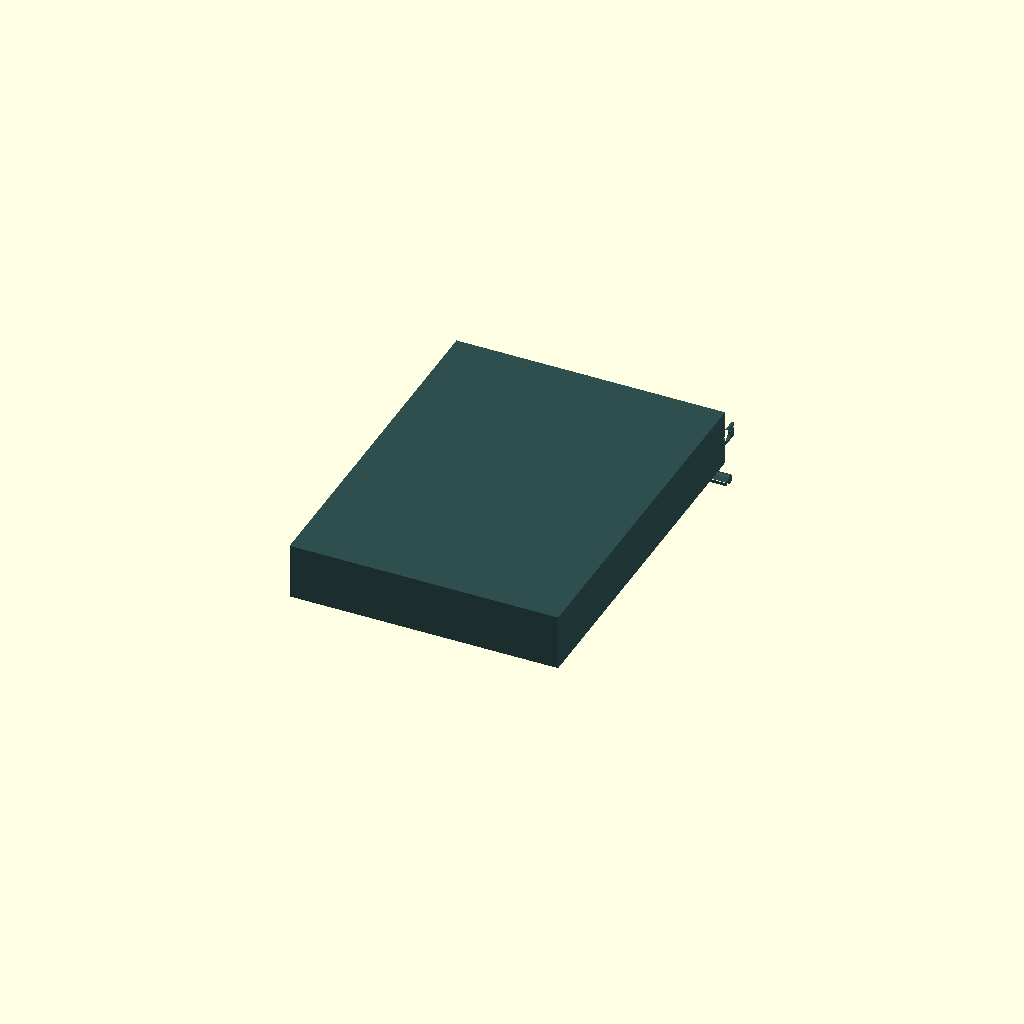
Cell 1: rendered with the file's own defaults.
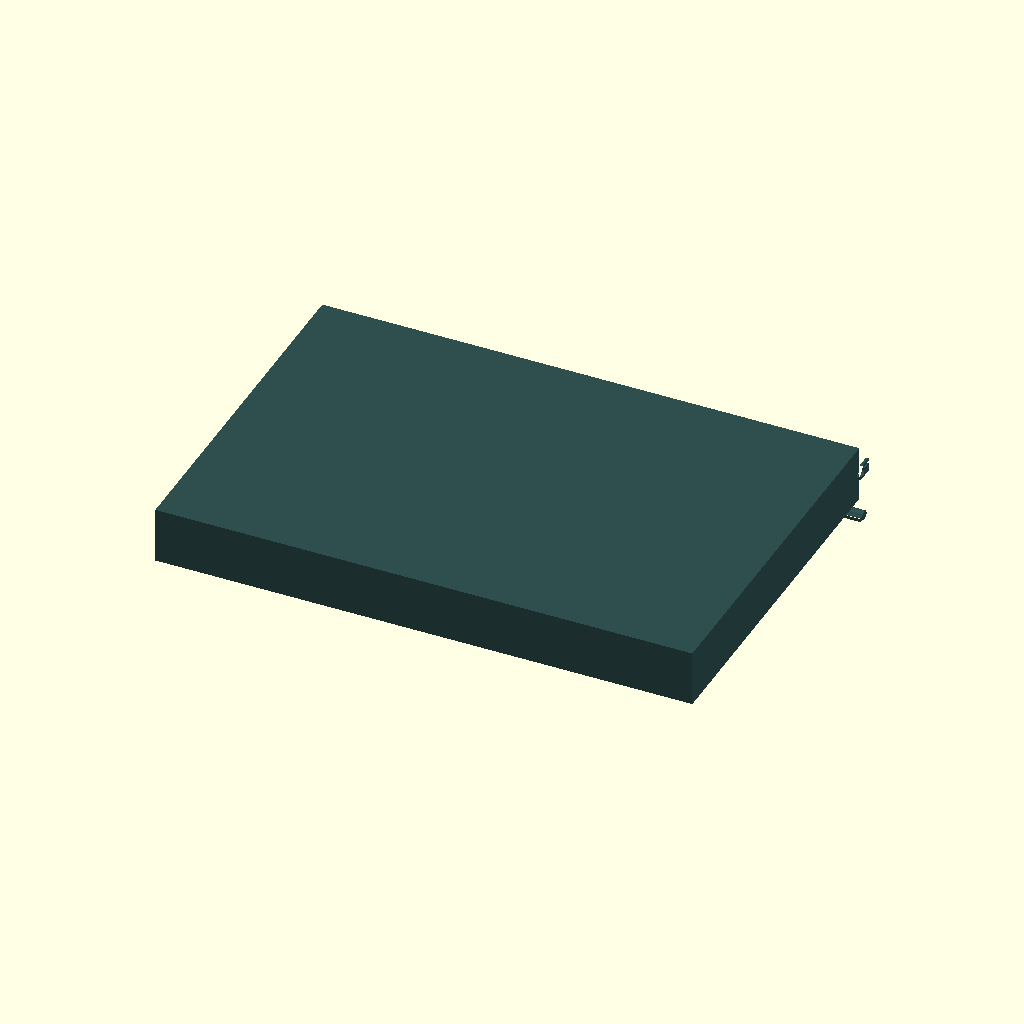
Cell 2: bag_width = 240 (everything else at default).
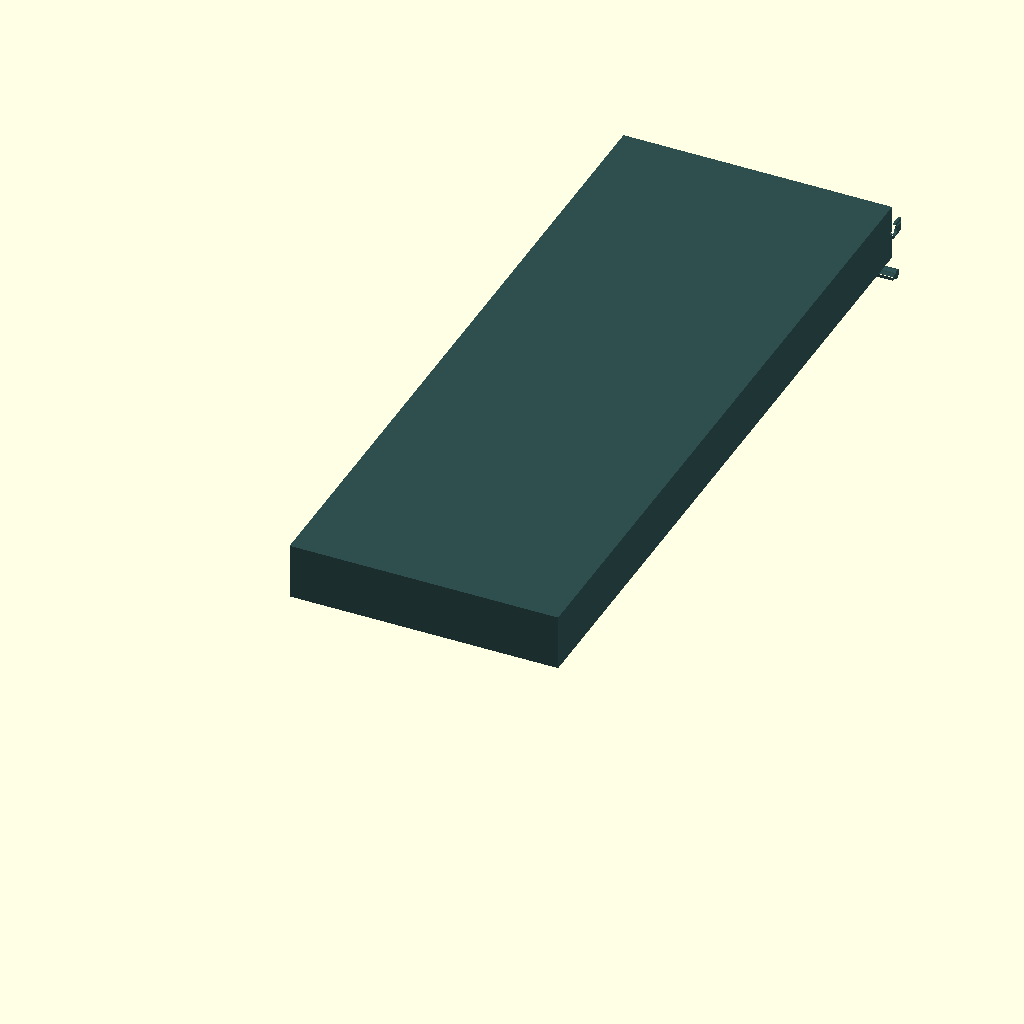
Cell 3 — bag_height set to 320, the other parameters unchanged.
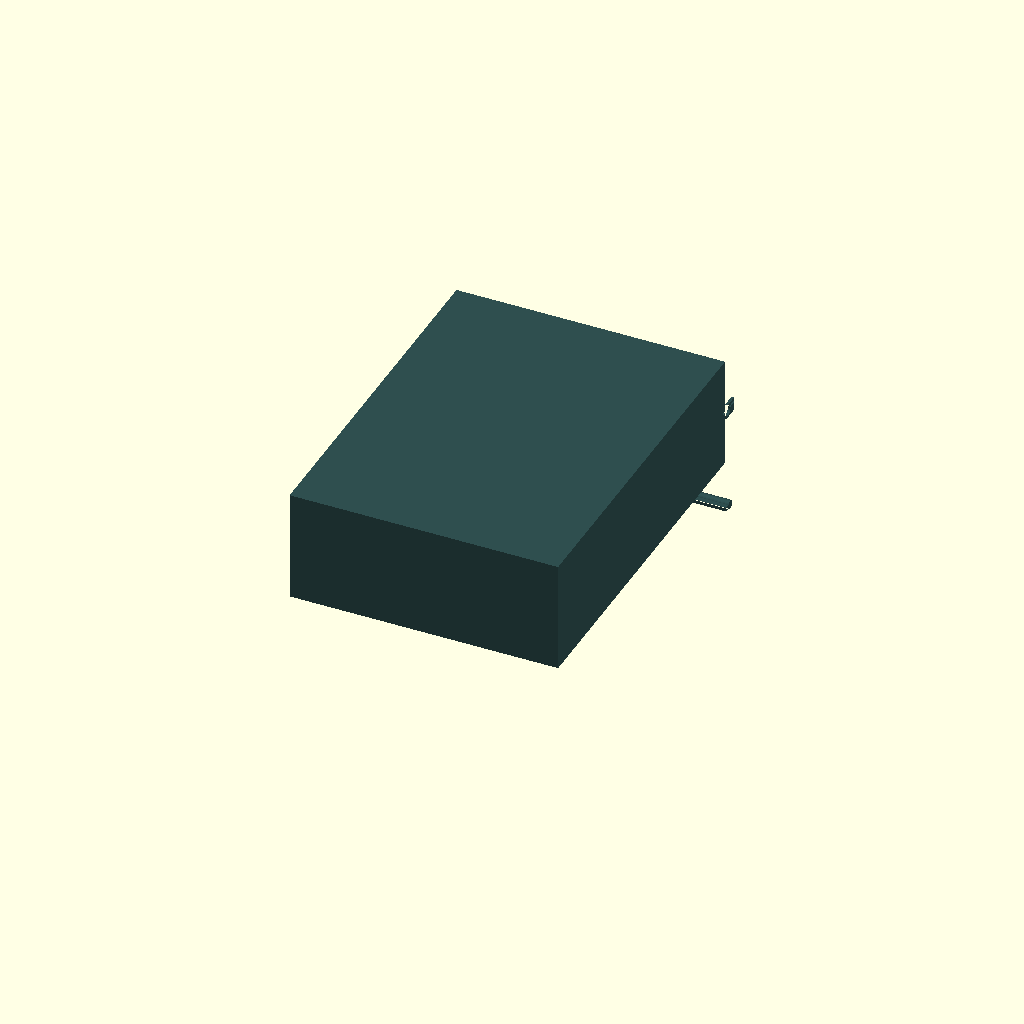
Cell 4: bag_depth = 50 (everything else at default).
One fixed orthographic camera (rotation 55°, 0°, 25°; colour scheme Cornfield) for every cell.
OpenSCAD source file hardware/rt_esd_zipper_pouch.scad:
/*
 * REVOLUTIONARY TECHNOLOGY: ESD-SAFE TPU ZIPPER POUCH
 * Material Requirement: Carbon-Nanotube Infused ESD-TPU (Flexible)
 * Surface Resistance Target: 10^6 to 10^9 Ohms
 */

// Parametric Dimensions to fit the RT Motherboard / Snap Circuits
bag_width = 120;
bag_height = 160;
bag_depth = 25;
wall_thickness = 1.2; // 3 perimeters for flexible TPU

// Zipper Mechanism Variables
zip_radius = 2.0;
zip_offset = 1.5;

module esd_zipper_pouch() {
    difference() {
        union() {
            // Main Pouch Body
            translate([-bag_width/2, 0, 0])
                cube([bag_width, bag_height, bag_depth]);
            
            // Top Zipper Assembly (Male / Female Interlocking Rails)
            translate([-bag_width/2, bag_height, 0])
                zipper_rails();
        }
        
        // Hollow out the pouch (leaving the thin flexible walls)
        translate([-(bag_width/2) + wall_thickness, wall_thickness, wall_thickness])
            cube([bag_width - (wall_thickness*2), bag_height + 10, bag_depth - (wall_thickness*2)]);
            
        // Cut the top open so the bag can actually part
        translate([-bag_width/2 - 1, bag_height - 2, bag_depth/2 - 0.5])
            cube([bag_width + 2, 15, 1]);
    }
}

module zipper_rails() {
    // Extrude the mechanical interference profiles across the top of the bag
    rotate([0, 90, 0])
    linear_extrude(height = bag_width) {
        
        // --- FEMALE RECEIVING TRACK ---
        translate([-bag_depth/2 + wall_thickness, 5]) {
            difference() {
                // Outer structural clamp
                square([6, 8], center=true);
                // Inner hollow for the male arrow to snap into
                translate([0, -2])
                    circle(r=zip_radius + 0.2, $fn=32);
                // The gap for the male stalk
                translate([0, -5])
                    square([zip_radius, 6], center=true);
            }
        }
        
        // --- MALE INTERLOCKING ARROW ---
        translate([bag_depth/2 - wall_thickness, 5]) {
            union() {
                // The stalk
                translate([0, -2])
                    square([zip_radius - 0.2, 4], center=true);
                // The locking bulb
                circle(r=zip_radius, $fn=32);
            }
        }
    }
}

// Render the ESD Pouch
color("DarkSlateGray") // ESD Carbon materials are natively matte black/gray
esd_zipper_pouch();
Parameter table extracted from the source (name, type, default, range or options):
bag_width: number, default 120
bag_height: number, default 160
bag_depth: number, default 25
wall_thickness: number, default 1.2
zip_radius: number, default 2
zip_offset: number, default 1.5
